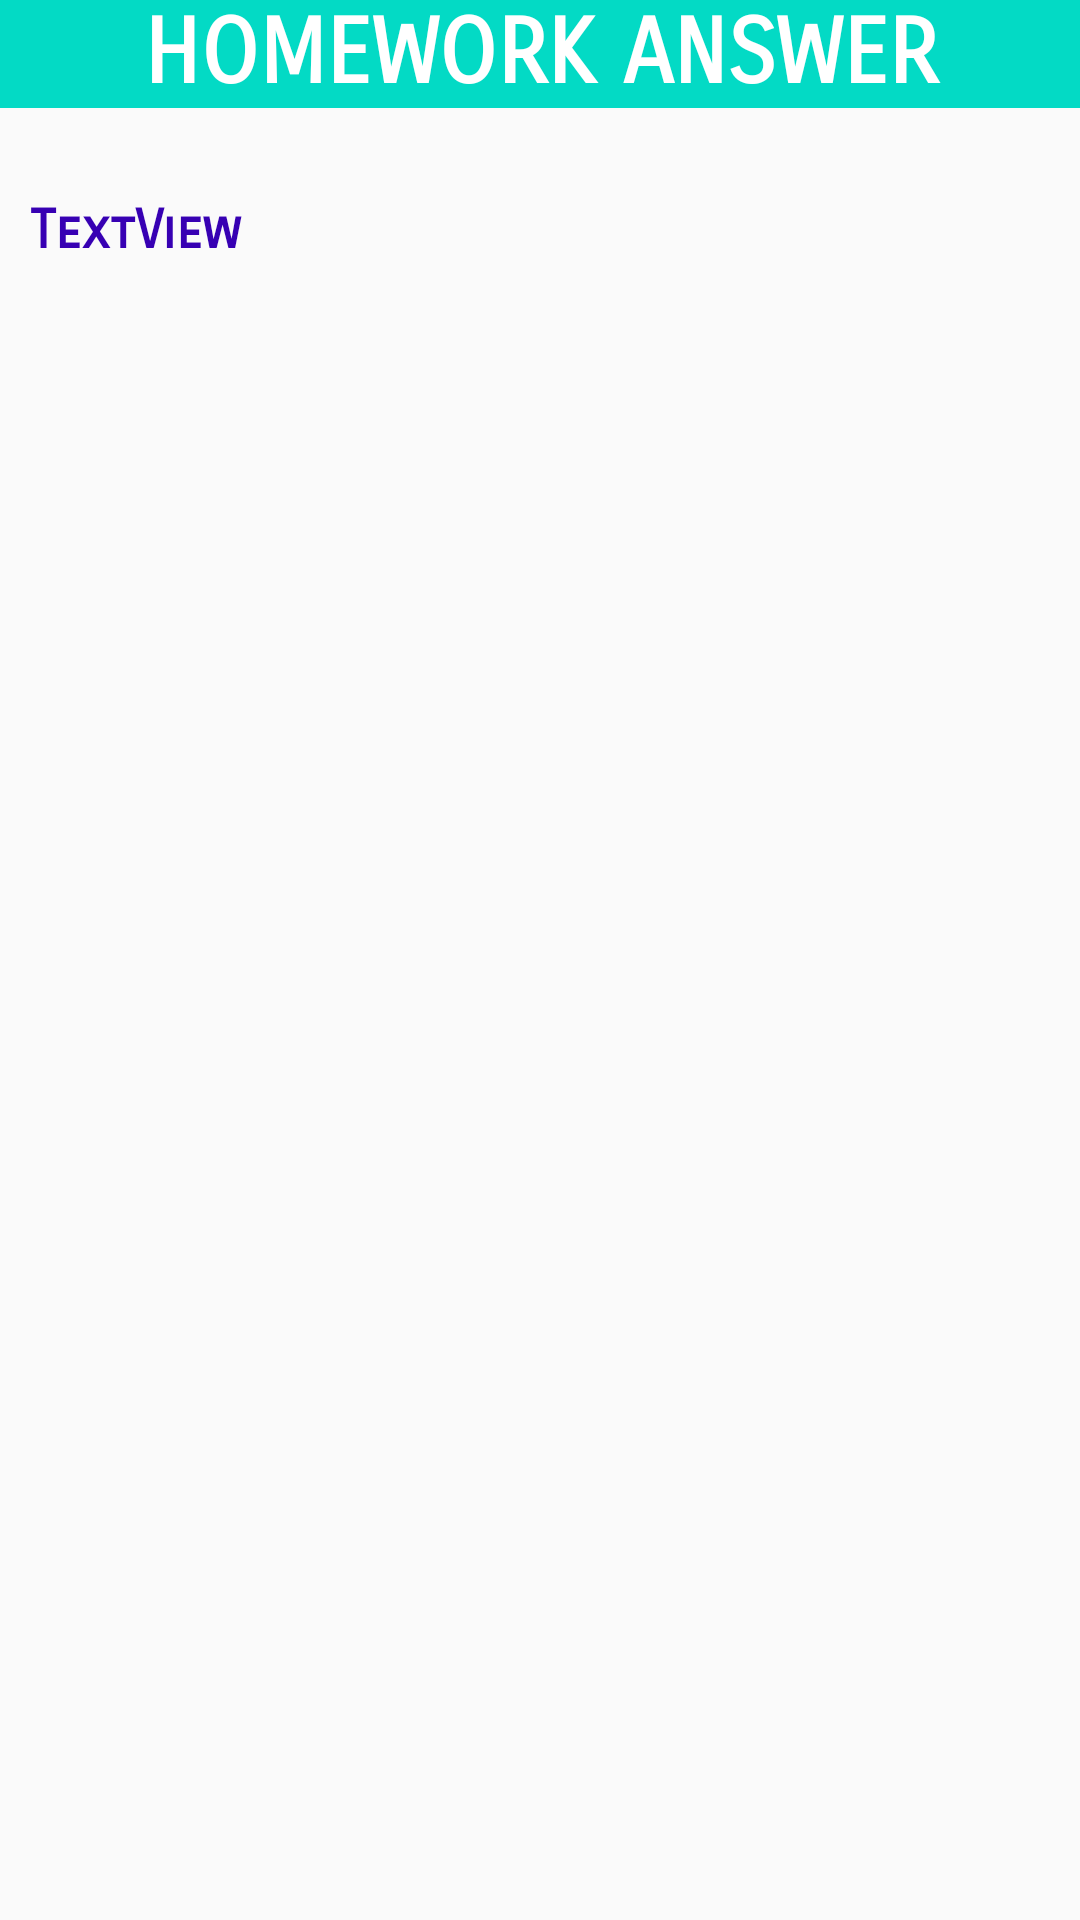

Here is an Android app screen rendered from its layout file. Give the layout XML and the strings, colors and styles it references.
<!-- AndroidManifest.xml: application theme Theme.DebugLMS -->
<!-- res/layout/homework_answer.xml -->
<?xml version="1.0" encoding="utf-8"?>
<LinearLayout xmlns:android="http://schemas.android.com/apk/res/android" xmlns:app="http://schemas.android.com/apk/res-auto" android:layout_width="match_parent" android:layout_height="match_parent">
    <LinearLayout android:orientation="vertical" android:layout_width="match_parent" android:layout_height="wrap_content">
        <LinearLayout android:orientation="horizontal" android:background="@color/colorAccent" android:layout_width="match_parent" android:layout_height="match_parent" android:layout_marginBottom="20dp">

            <TextView
                android:id="@+id/textView3"
                android:layout_width="match_parent"
                android:layout_height="wrap_content"
                android:layout_weight="1"
                android:background="@drawable/side_nav_bar"
                android:fontFamily="sans-serif-smallcaps"
                android:gravity="center"
                android:text="HOMEWORK ANSWER"
                android:textColor="@color/white"
                android:textSize="30sp"
                android:textStyle="bold" />
        </LinearLayout>

        <TextView
            android:id="@+id/tvADetails"
            android:layout_width="match_parent"
            android:layout_height="wrap_content"
            android:layout_margin="10dp"
            android:fontFamily="sans-serif-smallcaps"
            android:text="TextView"
            android:textColor="@color/colorPrimaryDark"
            android:textSize="18sp"
            android:textStyle="bold" />
        <ImageView android:layout_gravity="center" android:id="@+id/image" android:visibility="gone" android:layout_width="250dp" android:layout_height="250dp" app:srcCompat="@mipmap/ic_launcher"/>
    </LinearLayout>
</LinearLayout>
<!-- resources referenced by this layout -->
<resources>
  <!-- mipmap ic_launcher: png bitmap (mipmap-hdpi, 3195 bytes) -->
  <style name="Theme.DebugLMS" parent="Theme.AppCompat.Light.DarkActionBar">
          
          <item name="colorPrimary">@color/purple_500</item>
          <item name="colorPrimaryDark">@color/purple_700</item>
          <item name="colorAccent">@color/teal_200</item>
          
      </style>
  <!-- not gathered from this repository: default colours our renderer supplied (Android Studio template values) -->
  <color name="purple_500">#FF6200EE</color>
  <color name="purple_700">#FF3700B3</color>
  <color name="teal_200">#FF03DAC5</color>
  <color name="white">#FFFFFFFF</color>
  <color name="colorPrimaryDark">#FF3700B3</color>
  <color name="colorAccent">#FF03DAC5</color>
</resources>
